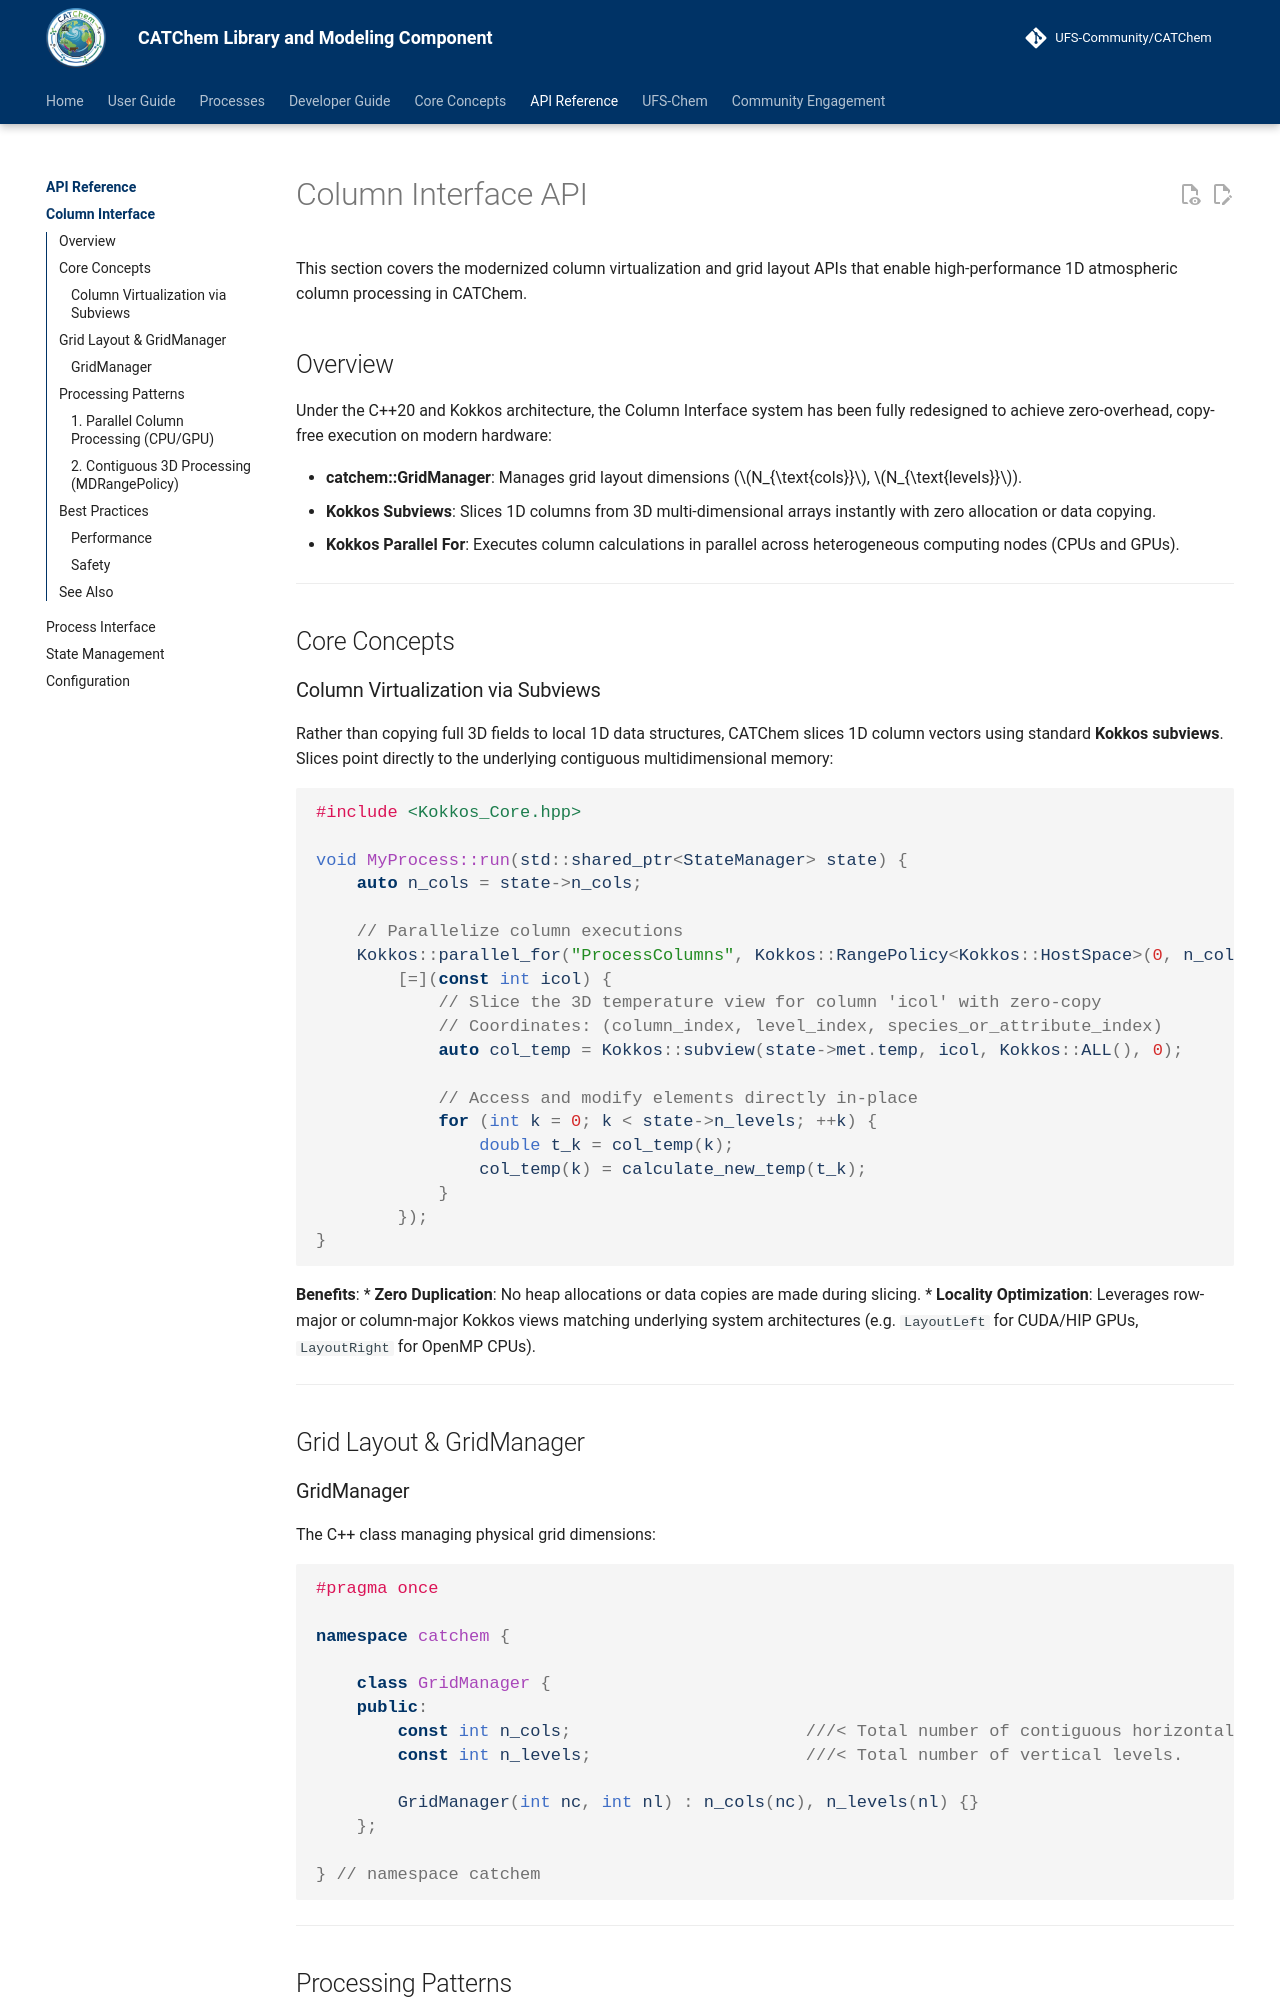

repository: ufs-community/CATChem · page: api/column-interface/index.html · generator: mkdocs

# Column Interface API

This section covers the modernized column virtualization and grid layout APIs that enable high-performance 1D atmospheric column processing in CATChem.

## Overview

Under the C++20 and Kokkos architecture, the Column Interface system has been fully redesigned to achieve zero-overhead, copy-free execution on modern hardware:

- **catchem::GridManager**: Manages grid layout dimensions ($N_{\text{cols}}$, $N_{\text{levels}}$).
- **Kokkos Subviews**: Slices 1D columns from 3D multi-dimensional arrays instantly with zero allocation or data copying.
- **Kokkos Parallel For**: Executes column calculations in parallel across heterogeneous computing nodes (CPUs and GPUs).

---

## Core Concepts

### Column Virtualization via Subviews

Rather than copying full 3D fields to local 1D data structures, CATChem slices 1D column vectors using standard **Kokkos subviews**. Slices point directly to the underlying contiguous multidimensional memory:

```cpp
#include <Kokkos_Core.hpp>

void MyProcess::run(std::shared_ptr<StateManager> state) {
    auto n_cols = state->n_cols;

    // Parallelize column executions
    Kokkos::parallel_for("ProcessColumns", Kokkos::RangePolicy<Kokkos::HostSpace>(0, n_cols),
        [=](const int icol) {
            // Slice the 3D temperature view for column 'icol' with zero-copy
            // Coordinates: (column_index, level_index, species_or_attribute_index)
            auto col_temp = Kokkos::subview(state->met.temp, icol, Kokkos::ALL(), 0);

            // Access and modify elements directly in-place
            for (int k = 0; k < state->n_levels; ++k) {
                double t_k = col_temp(k);
                col_temp(k) = calculate_new_temp(t_k);
            }
        });
}
```

**Benefits**:
*   **Zero Duplication**: No heap allocations or data copies are made during slicing.
*   **Locality Optimization**: Leverages row-major or column-major Kokkos views matching underlying system architectures (e.g. `LayoutLeft` for CUDA/HIP GPUs, `LayoutRight` for OpenMP CPUs).

---

## Grid Layout & GridManager

### GridManager

The C++ class managing physical grid dimensions:

```cpp
#pragma once

namespace catchem {

    class GridManager {
    public:
        const int n_cols;                       ///< Total number of contiguous horizontal columns.
        const int n_levels;                     ///< Total number of vertical levels.

        GridManager(int nc, int nl) : n_cols(nc), n_levels(nl) {}
    };

} // namespace catchem
```

---

## Processing Patterns
